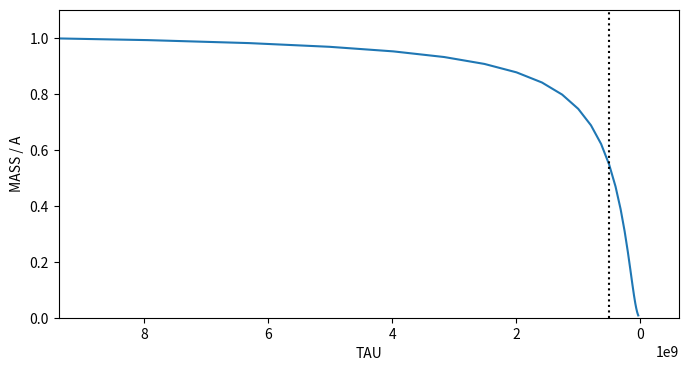
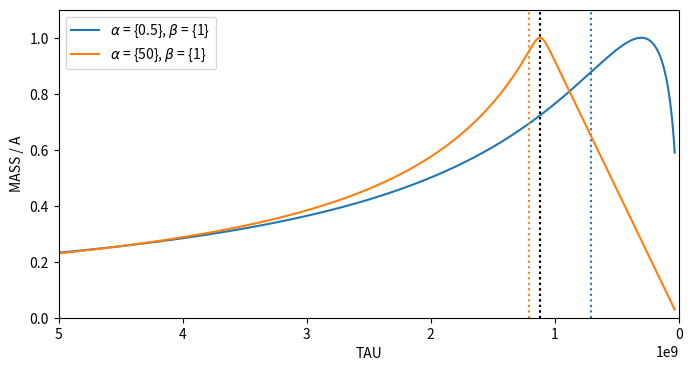
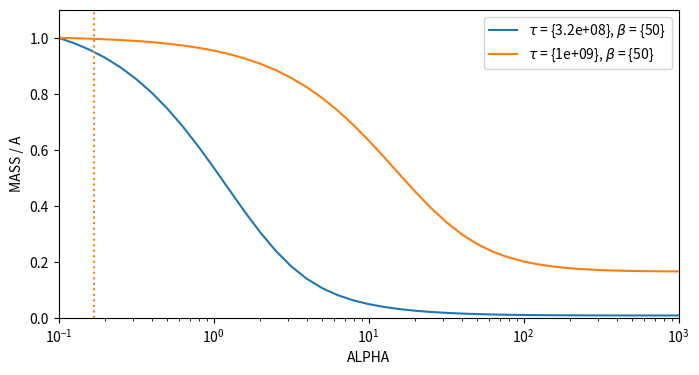
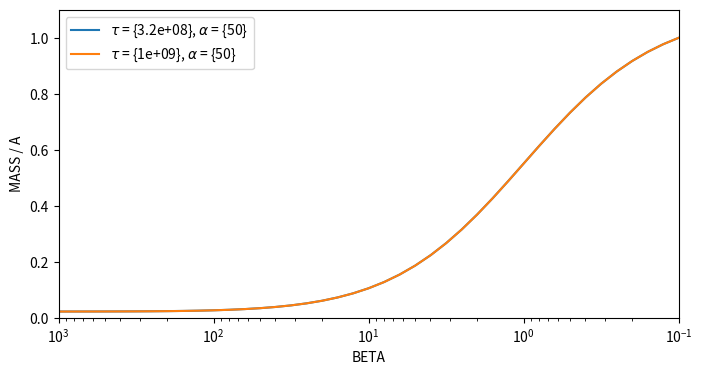
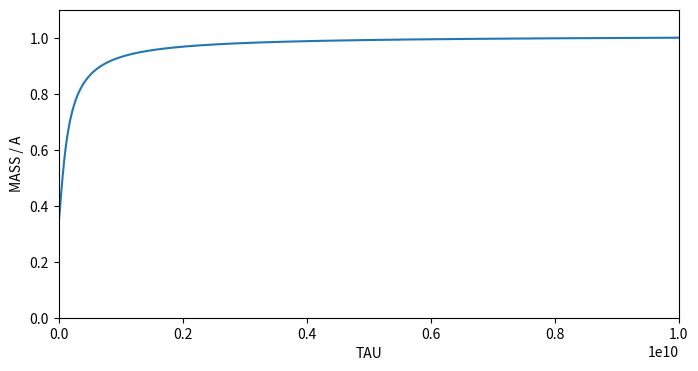
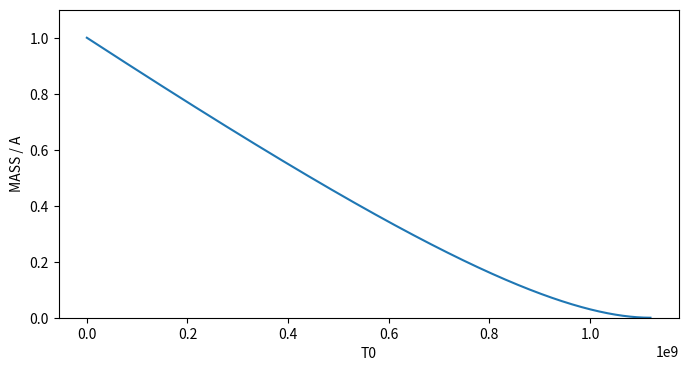
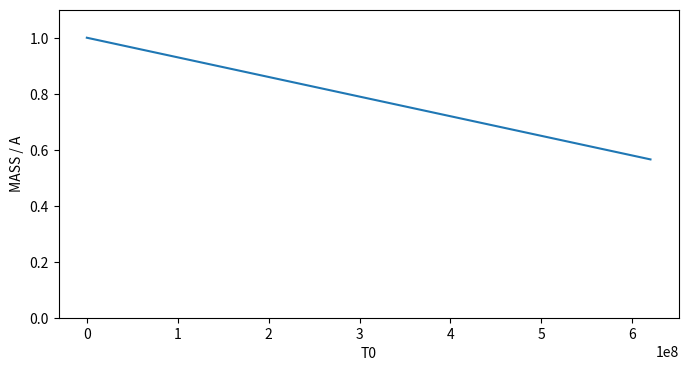
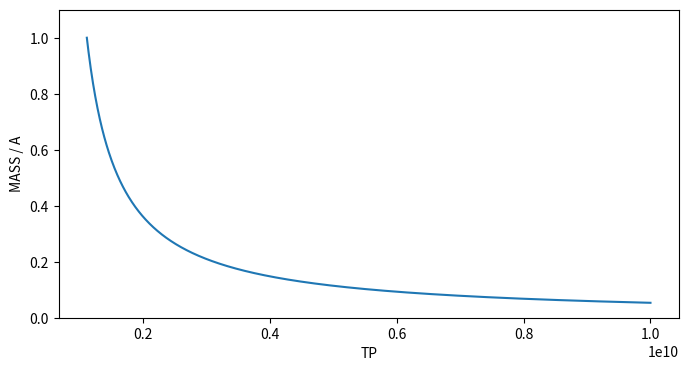
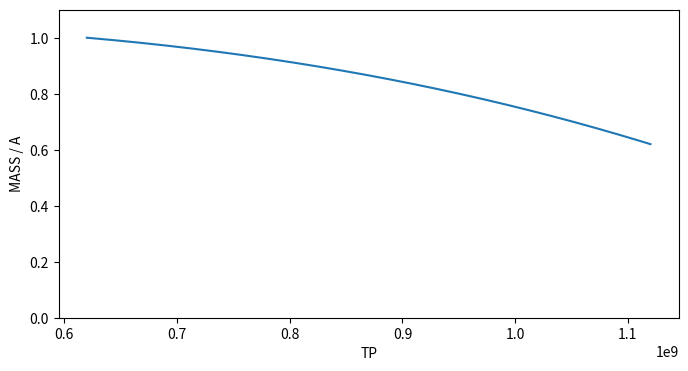

Here is the Python script that generated these plots, in order:
#!/usr/bin/env python2
# -*- coding: utf-8 -*-
"""
Created on Tue Jan 28 16:06:01 2020

@author: lester
"""

import numpy as np
import matplotlib.pyplot as plt
from scipy.integrate import quad
from scipy.special import lambertw



### ### ### ### ### ### ###
### Delayed Exponential ###
### ### ### ### ### ### ### 

### ### mass vs tau ### ###

A = 1
t = 1.12 * 1E9              # time of observation / age of universe at z=5
msa = 5E8                   # 10**8.70
t0 = t - msa

tau_arr = 10**np.arange(7.5, 10.1, 0.1)
mass_arr = A*(-tau_arr * ( ((np.exp(-(t-t0)/tau_arr))*(-t0+tau_arr+t)) - tau_arr) )

fig, ax = plt.subplots(figsize=(8, 4))
ax.plot(tau_arr, mass_arr / max(mass_arr))
ax.plot((msa, msa), (0, 1.1), color='k', linestyle=':')   
ax.set_xlim(1E10-t0, 0-t0)
ax.set_ylim(0, 1.1)
ax.set_xlabel('TAU')
ax.set_ylabel('MASS / A')
plt.show()
    


### ### ### ### ###  ###
### Double Power Law ###
### ### ### ### ###  ###  

### ### mass vs tau ### ###

A = 1
t = 1.12 * 1E9              # time of observation / age of universe at z=5 / 10**9.049218
#alpha = 10.**np.arange(-1, 4, 1) 
alpha = [0.5, 50]
beta = 1

tau_arr = 10**np.arange(7.5, 10.1, 0.0005)
mass_arr = np.zeros(len(tau_arr))

fig, ax = plt.subplots(figsize=(8, 4))
    
for j in range(len(alpha)):

    for i in range(len(tau_arr)):
        
        integrand = lambda T: 1 / (((T/tau_arr[i])**alpha[j])+((T/tau_arr[i])**-beta))
        integral  = quad(integrand, 0, t)
    
    
        mass_arr[i] = A * integral[0] 
    
    # https://www.wolframalpha.com/input/?i=%28%28t%2FC%29%5EB+%28B+-+A+%28t%2FC%29%5E%28A+%2B+B%29%29%29%2F%28t+%281+%2B+%28t%2FC%29%5E%28A+%2B+B%29%29%5E2%29&assumption=%22ClashPrefs%22+-%3E+%7B%22Math%22%7D
    
    #t_peak = np.exp( (   (alpha*np.log(tau)) - np.log(alpha) + (beta*np.log(tau)) + np.log(beta))    /  (alpha + beta))
    
    
    tau_peak = np.exp(    ( (alpha[j]*np.log(t)) + np.log(alpha[j]) + (beta*np.log(t)) - np.log(beta))  /  (alpha[j] + beta) )
    

    ax.plot(tau_arr, mass_arr / max(mass_arr), color='C%s' % (j), label=r'$\alpha$ = {%.2g}, $\beta$ = {%.2g}' % (alpha[j], beta))
    ax.plot((t, t), (0, 1.1), color='k', linestyle=':')   
    ax.plot((tau_peak, tau_peak), (0, 1.1), color='C%s' % (j), linestyle=':')   
    ax.set_xlim(5E9, 0)
    ax.set_ylim(0, 1.1)
    ax.set_xlabel('TAU')
    ax.set_ylabel('MASS / A')

plt.legend()
plt.show()

### ### mass vs alpha ### ###

A = 1
t = 1.12 * 1E9              # time of observation / age of universe at z=5 / 10**9.049218
alpha_arr = 10.**np.arange(-1, 4, 0.1)
beta = 50.

tau = [10**8.5, 10**9]
mass_arr = np.zeros(len(alpha_arr))

fig, ax = plt.subplots(figsize=(8, 4))
    
for j in range(len(tau)):
    
    for i in range(len(alpha_arr)):
        
        integrand = lambda T: 1 / (((T/tau[j])**alpha_arr[i])+((T/tau[j])**-beta))
        integral  = quad(integrand, 0, t)
    
        mass_arr[i] = A * integral[0] 
    
    # https://www.wolframalpha.com/input/?i=%28%28t%2FC%29%5EB+%28B+-+A+%28t%2FC%29%5E%28A+%2B+B%29%29%29%2F%28t+%281+%2B+%28t%2FC%29%5E%28A+%2B+B%29%29%5E2%29&assumption=%22ClashPrefs%22+-%3E+%7B%22Math%22%7D
    #t_peak = np.exp( (   (alpha*np.log(tau)) - np.log(alpha) + (beta*np.log(tau)) + np.log(beta))    /  (alpha + beta))
    #tau_peak = np.exp(    ( (alpha[j]*np.log(t)) + np.log(alpha[j]) + (beta*np.log(t)) - np.log(beta))  /  (alpha[j] + beta) )
    #Solve[((t/C)^B (B - A (t/C)^(A + B)))/(t (1 + (t/C)^(A + B))^2) == 0, A]
    
    alpha_peak = np.real(lambertw(  beta * ((t/tau[j])**(-beta)) * np.log(t/tau[j])   ))  / np.log(t/tau[j])  
    
    ax.plot(alpha_arr, mass_arr / max(mass_arr), color='C%s' % (j), label=r'$\tau$ = {%.2g}, $\beta$ = {%.2g}' % (tau[j], beta))
    ax.plot((alpha_peak, alpha_peak), (0, 1.1), color='C%s' % (j), linestyle=':')   
    ax.set_xlim(0.1, 1000)
    ax.set_ylim(0, 1.1)
    ax.set_xlabel('ALPHA')
    ax.set_ylabel('MASS / A')
    ax.set_xscale('log')

plt.legend()
plt.show()

### ### mass vs beta ### ###

A = 1
t = 1.12 * 1E9              # time of observation / age of universe at z=5 / 10**9.049218
beta_arr = 10.**np.arange(-1, 4, 0.1)
alpha = 50.

tau = [10**8.5, 10**9]
mass_arr = np.zeros(len(beta_arr))

fig, ax = plt.subplots(figsize=(8, 4))
    
for j in range(len(tau)):
    
    for i in range(len(beta_arr)):
        
        integrand = lambda T: 1 / (((T/tau[j])**alpha)+((T/tau[j])**-beta_arr[i]))
        integral  = quad(integrand, 0, t)
    
        mass_arr[i] = A * integral[0] 
    
    # https://www.wolframalpha.com/input/?i=%28%28t%2FC%29%5EB+%28B+-+A+%28t%2FC%29%5E%28A+%2B+B%29%29%29%2F%28t+%281+%2B+%28t%2FC%29%5E%28A+%2B+B%29%29%5E2%29&assumption=%22ClashPrefs%22+-%3E+%7B%22Math%22%7D
    #t_peak = np.exp( (   (alpha*np.log(tau)) - np.log(alpha) + (beta*np.log(tau)) + np.log(beta))    /  (alpha + beta))
    #tau_peak = np.exp(    ( (alpha[j]*np.log(t)) + np.log(alpha[j]) + (beta*np.log(t)) - np.log(beta))  /  (alpha[j] + beta) )
    #Solve[((t/C)^B (B - A (t/C)^(A + B)))/(t (1 + (t/C)^(A + B))^2) == 0, A]
    #alpha_peak = np.real(lambertw(  beta * ((t/tau[j])**(-beta)) * np.log(t/tau[j])   ))  / np.log(t/tau[j])  
    
    beta_peak = -np.real(lambertw(-alpha * ((t/tau[j])**alpha) * np.log(t/tau[j])))  / np.log(t/tau[j])
    
    ax.plot(beta_arr, mass_arr / max(mass_arr), color='C%s' % (j), label=r'$\tau$ = {%.2g}, $\alpha$ = {%.2g}' % (tau[j], alpha))
    ax.plot((beta_peak, beta_peak), (0, 1.1), color='C%s' % (j), linestyle=':')   
    ax.set_xlim(1000, 0.1)
    ax.set_ylim(0, 1.1)
    ax.set_xlabel('BETA')
    ax.set_ylabel('MASS / A')
    ax.set_xscale('log')
    print(beta_peak)

plt.legend()
plt.show()



### ### ### ### ### ###  ###
### Linear / Delayed Exp ###
### ### ### ### ### ###  ###

### ### mass vs tau ### ###

A = 1
t = 1.12 * 1E9              # time of observation / age of universe at z=5
msa = 5E8                   # 10**8.70
t0 = t - msa
tp = t - msa/2

tau_arr = np.linspace(0.1, 1E10, 1000)
mass_arr = np.zeros(len(tau_arr))

for i in range(len(mass_arr)):
    if t <= tp:
        mass_arr[i] = ((t-t0)**2) / (2*(tp-t0))
    elif t > tp:
        mass_arr[i] = ((tp - t0) / 2) + tau_arr[i] * (1 - np.exp(-((t-tp)/tau_arr[i])))

fig, ax = plt.subplots(figsize=(8, 4))
ax.plot(tau_arr, mass_arr / max(mass_arr))
#ax.plot((t0, t0), (0, 1.1), color='k', linestyle=':')   
#ax.plot((tp, tp), (0, 1.1), color='k', linestyle=':')   
ax.set_xlim(0, 1E10)
ax.set_ylim(0, 1.1)
ax.set_xlabel('TAU')
ax.set_ylabel('MASS / A')
plt.show()


### ### mass vs t0 rising ### ###

A = 1
t = 1.12 * 1E9              # time of observation / age of universe at z=5

t0_arr = np.linspace(0.1, t, 1000)
tp = t + 5E8


tau = 10
mass_arr = np.zeros(len(t0_arr))

for i in range(len(mass_arr)):
    if t <= tp:
        mass_arr[i] = ((t-t0_arr[i])**2) / (2*(tp-t0_arr[i]))
    elif t > tp:

        mass_arr[i] = ((tp - t0_arr[i]) / 2) + tau * (1 - np.exp(-((t-tp)/tau)))

fig, ax = plt.subplots(figsize=(8, 4))
ax.plot(t0_arr, mass_arr / max(mass_arr))
#ax.plot((t0, t0), (0, 1.1), color='k', linestyle=':')   
#ax.plot((tp, tp), (0, 1.1), color='k', linestyle=':')   
#ax.set_xlim(0, 1E10)
ax.set_ylim(0, 1.1)
ax.set_xlabel('T0')
ax.set_ylabel('MASS / A')
plt.show()


### ### mass vs t0 falling ### ###

A = 1
t = 1.12 * 1E9              # time of observation / age of universe at z=5
tp = t - 5E8

t0_arr = np.linspace(0.1, tp, 1000)



tau = t
mass_arr = np.zeros(len(t0_arr))

for i in range(len(mass_arr)):
    if t <= tp:
        print('error')
        mass_arr[i] = ((t-t0_arr[i])**2) / (2*(tp-t0_arr[i]))
    elif t > tp:

        mass_arr[i] = ((tp - t0_arr[i]) / 2) + tau * (1 - np.exp(-((t-tp)/tau)))

fig, ax = plt.subplots(figsize=(8, 4))
ax.plot(t0_arr, mass_arr / max(mass_arr))
#ax.plot((t0, t0), (0, 1.1), color='k', linestyle=':')   
#ax.plot((tp, tp), (0, 1.1), color='k', linestyle=':')   
#ax.set_xlim(0, 1E10)
ax.set_ylim(0, 1.1)
ax.set_xlabel('T0')
ax.set_ylabel('MASS / A')
plt.show()

### ### mass vs tp rising ### ###

A = 1
t = 1.12 * 1E9              # time of observation / age of universe at z=5
tau = t
t0 = t - 5E8

tp_arr = np.linspace(t, 1E10, 1000)


mass_arr = np.zeros(len(tp_arr))

for i in range(len(mass_arr)):
    if t <= tp_arr[i]:
        mass_arr[i] = ((t-t0)**2) / (2*(tp_arr[i]-t0))
    elif t > tp:
        print('error')
        mass_arr[i] = ((tp - t0_arr[i]) / 2) + tau * (1 - np.exp(-((t-tp)/tau)))

fig, ax = plt.subplots(figsize=(8, 4))
ax.plot(tp_arr, mass_arr / max(mass_arr))
#ax.plot((t0, t0), (0, 1.1), color='k', linestyle=':')   
#ax.plot((tp, tp), (0, 1.1), color='k', linestyle=':')   
#ax.set_xlim(0, 1E10)
ax.set_ylim(0, 1.1)
ax.set_xlabel('TP')
ax.set_ylabel('MASS / A')
plt.show()

### ### mass vs tp falling ### ###

A = 1
t = 1.12 * 1E9              # time of observation / age of universe at z=5
tau = t
t0 = t - 5E8

tp_arr = np.linspace(t0, t, 1000)


mass_arr = np.zeros(len(tp_arr))

for i in range(len(mass_arr)):
    if t < tp_arr[i]:
        print('error')
        mass_arr[i] = ((t-t0)**2) / (2*(tp_arr[i]-t0))
    elif t >= tp_arr[i]:

        mass_arr[i] = ((tp_arr[i] - t0) / 2) + tau * (1 - np.exp(-((t-tp_arr[i])/tau)))

fig, ax = plt.subplots(figsize=(8, 4))
ax.plot(tp_arr, mass_arr / max(mass_arr))
#ax.plot((t0, t0), (0, 1.1), color='k', linestyle=':')   
#ax.plot((tp, tp), (0, 1.1), color='k', linestyle=':')   
#ax.set_xlim(0, 1E10)
ax.set_ylim(0, 1.1)
ax.set_xlabel('TP')
ax.set_ylabel('MASS / A')
plt.show()
























